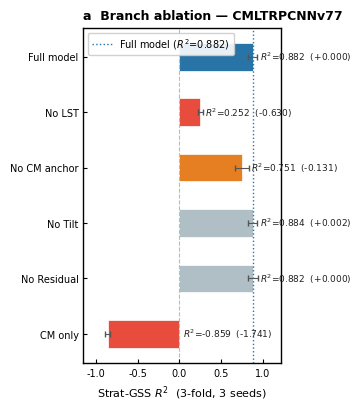

Here is the Python script that generated this plot:
"""
Figure 4 — Branch ablation
Nature Communications: Physics-constrained neural networks for ceramic dielectric constant prediction
"""
import matplotlib
matplotlib.use("Agg")
import matplotlib.pyplot as plt
import numpy as np
import os

# ── NC journal style ──────────────────────────────────────────────────────────
plt.rcParams.update({
    "font.family": "sans-serif",
    "font.sans-serif": ["Arial", "Helvetica", "DejaVu Sans"],
    "font.size": 8,
    "axes.titlesize": 9, "axes.titleweight": "bold",
    "axes.labelsize": 8,
    "xtick.labelsize": 7, "ytick.labelsize": 7,
    "legend.fontsize": 7, "legend.frameon": True,
    "legend.framealpha": 0.9, "legend.edgecolor": "#CCCCCC",
    "figure.dpi": 150, "savefig.dpi": 300,
    "axes.linewidth": 1.0,
    "xtick.direction": "in", "ytick.direction": "in",
    "xtick.major.width": 0.8, "ytick.major.width": 0.8,
    "xtick.major.size": 3, "ytick.major.size": 3,
    "axes.grid": False,
    "lines.linewidth": 1.5, "lines.markersize": 5,
})

def style4(ax, lw=1.0):
    for sp in ax.spines.values():
        sp.set_visible(True)
        sp.set_linewidth(lw)
    ax.tick_params(direction="in", top=False, right=False,
                   bottom=True, left=True, width=0.8, length=3)
    ax.set_axisbelow(False)

OUR_COLOR = "#2874A6"
GRAY      = "#B0BEC5"
RED       = "#E74C3C"
ORANGE    = "#E67E22"
FIG_HALF  = (3.5, 4.0)
OUT_DIR   = "./figures_output/main"
os.makedirs(OUT_DIR, exist_ok=True)

# ── Data (top → bottom display order, reversed for barh) ──────────────────────
labels   = ["Full model", "No LST", "No CM anchor", "No Tilt", "No Residual", "CM only"]
r2_vals  = [ 0.882,        0.252,    0.751,           0.884,     0.882,         -0.859]
delta_r2 = [ 0.000,       -0.630,   -0.131,          +0.002,    +0.000,         -1.741]
errors   = [ 0.055,        0.028,    0.082,            0.053,     0.059,          0.030]
bar_colors = [OUR_COLOR, RED, ORANGE, GRAY, GRAY, RED]

# Reverse so "Full model" is at top
labels_r  = labels[::-1]
r2_r      = r2_vals[::-1]
errors_r  = errors[::-1]
delta_r   = delta_r2[::-1]
colors_r  = bar_colors[::-1]

fig, ax = plt.subplots(figsize=FIG_HALF, layout="constrained")
style4(ax)

y_pos = np.arange(len(labels_r))
ax.barh(y_pos, r2_r, height=0.5, color=colors_r,
        edgecolor="white", linewidth=0.5,
        xerr=errors_r,
        error_kw=dict(ecolor="#555555", capsize=2.5, lw=0.8))

ax.axvline(0,     color=GRAY,      linestyle="--", lw=0.8)
ax.axvline(0.882, color=OUR_COLOR, linestyle=":",  lw=1.0,
           label="Full model ($R^2$=0.882)")

# Compact value labels — single line, small font, placed right of bar end
X_RIGHT = 1.22   # right xlim to leave room for labels
for i, (r2, dr2, err) in enumerate(zip(r2_r, delta_r, errors_r)):
    x_label = r2 + err + 0.03
    if x_label < 0.04:
        x_label = 0.04
    sign = "+" if dr2 >= 0 else ""
    label_str = f"$R^2$={r2:.3f}  ({sign}{dr2:.3f})"
    ax.text(x_label, i, label_str, va="center", ha="left",
            fontsize=6.5, color="#222222")

ax.set_xlim(-1.15, X_RIGHT)
ax.set_xlabel("Strat-GSS $R^2$  (3-fold, 3 seeds)")
ax.set_yticks(y_pos)
ax.set_yticklabels(labels_r)
ax.set_title("a  Branch ablation — CMLTRPCNNv77", loc="left")
ax.legend(loc="upper left")

# ── Save ──────────────────────────────────────────────────────────────────────
for ext in ["pdf", "png"]:
    path = os.path.join(OUT_DIR, f"fig4_ablation.{ext}")
    fig.savefig(path, dpi=300)
    print(f"Saved: {path}")
plt.close(fig)
print("Figure 4 done.")
